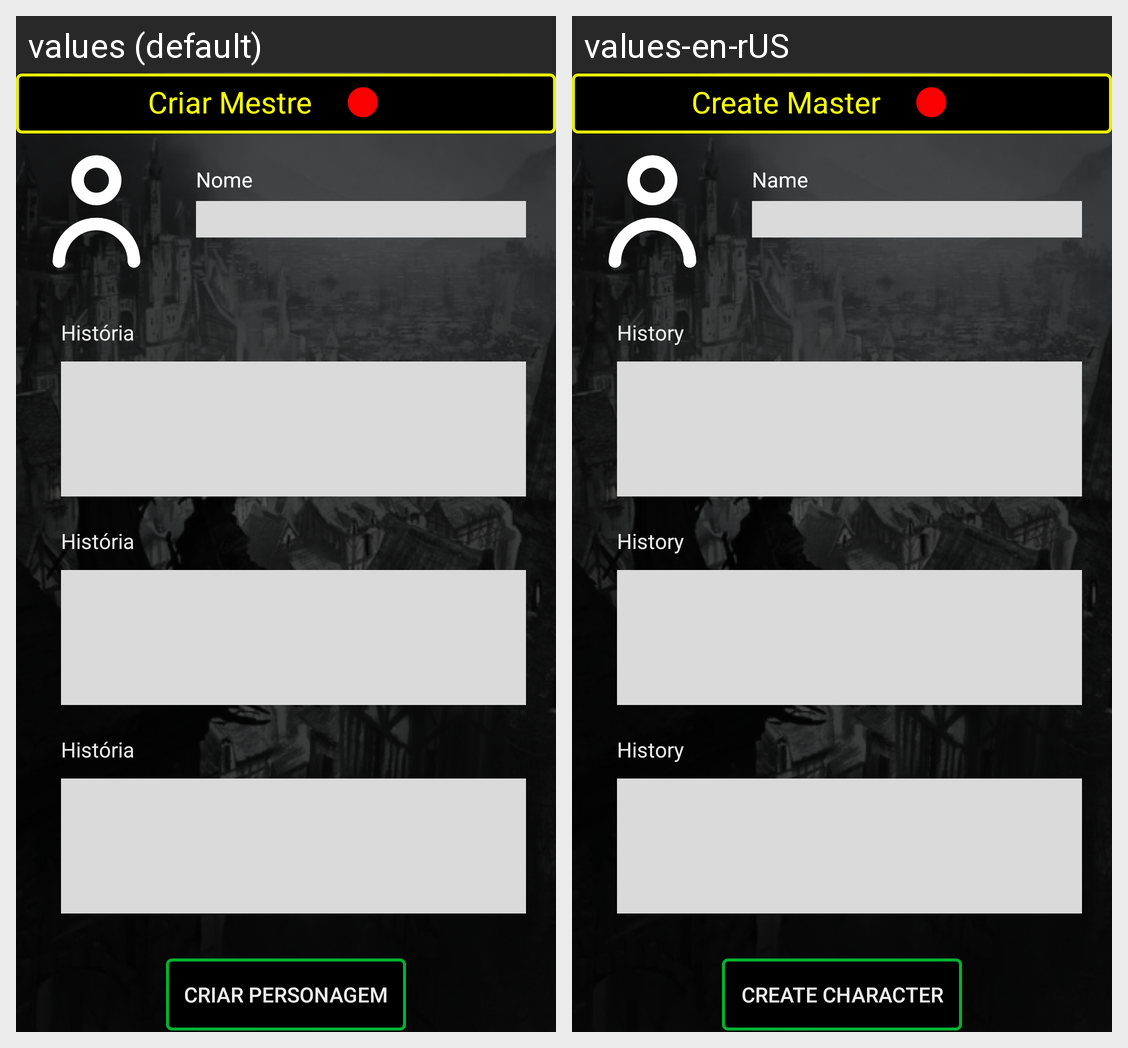

Strings drawn on this Android screen and how each of the app's shown locales translates them:
Android screen res/layout/activity_cadastro_mestre.xml rendered under 2 locales, left to right: values (default), values-en-rUS. Device: Nexus 5 (rendered at 1080×1920; each locale shown at half size, 540×960, under a caption strip naming it); theme AppTheme.
Strings drawn on this screen, with the default value and each locale's value (text and hints the layout hard-codes, and strings that could not be matched under every locale, appear in the picture but are not listed):

app_mestre
  values: Criar Mestre
  values-en-rUS: Create Master

app_nome
  values: Nome
  values-en-rUS: Name

app_historia
  values: História
  values-en-rUS: History

app_criar_personagem
  values: Criar personagem
  values-en-rUS: Create character
